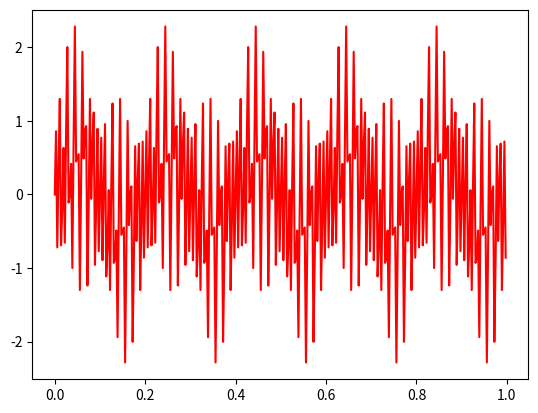
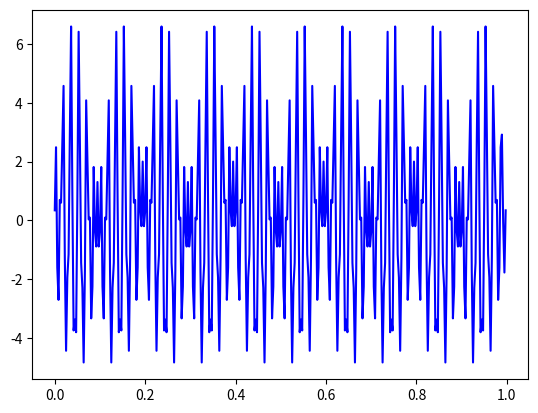

These figures' Python source, in order:
#!/usr/bin/env python3
# -*- coding: utf-8 -*-
# 数学计算相关工具

import math

import numpy as np


def conv_1d(x, kernel):
    """
    一维卷积
    :param x: 一维数据
    :param kernel: 卷积核
    :return:
    """
    len_x = len(x)
    len_k = len(kernel)

    if len(kernel) > len(x):
        x = np.concatenate((x, np.zeros(len_k-len_x)))

    result = []
    for i in range(len(x)):
        if i+len_k <= len(x):
            temp = x[i:i+len_k]
        else:
            temp = np.concatenate((x[i:len(x)-1], x[:len_k-len(x)+1+i]))
        result.append(sum(temp*kernel))

    return np.array(result[:len_x])


def inc(x, limit):
    """
    自增[0, limit)
    :param x: 值
    :param limit: 临界
    :return:
    """
    return (x + 1) % limit


def dec(x, limit):
    """
    自减[0, limit)
    :param x: 值
    :param limit: 临界
    :return:
    """
    return (x - 1) % limit


def angle2radian(angle):
    """
    角度转弧度
    """
    return angle * (math.pi / 180)


def radian2angle(radians):
    """
    角度转弧度
    """
    return radians * (180 / math.pi)


if __name__ == '__main__':
    # 测试一维卷积
    import numpy as np
    from matplotlib import pyplot as plt
    fs = 360
    t = np.linspace(0, 1, fs, endpoint=False)
    signal_data = np.array([
        0.5 * np.sin(2 * np.pi * 5 * t) +
        0.5 * np.sin(2 * np.pi * 50 * t) +
        1.0 * np.sin(2 * np.pi * 120 * t) +
        0.5 * np.sin(2 * np.pi * 300 * t)
    ])[0]
    # coef = [-2, -1, 0, 1, 2]
    coef = [-1, -2, 0, 2, 1]
    res = conv_1d(signal_data, coef)
    print(res)
    print(len(res))
    plt.figure(1)
    plt.plot(t, signal_data, 'r')
    plt.figure(2)
    plt.plot(t, res, 'b')
    plt.show()

    # # 测试自增, 自减
    # j = 0
    # for i in range(20):
    #     j = inc(j, 5)
    #     # j = dec(j, 5)
    #     print(j)
